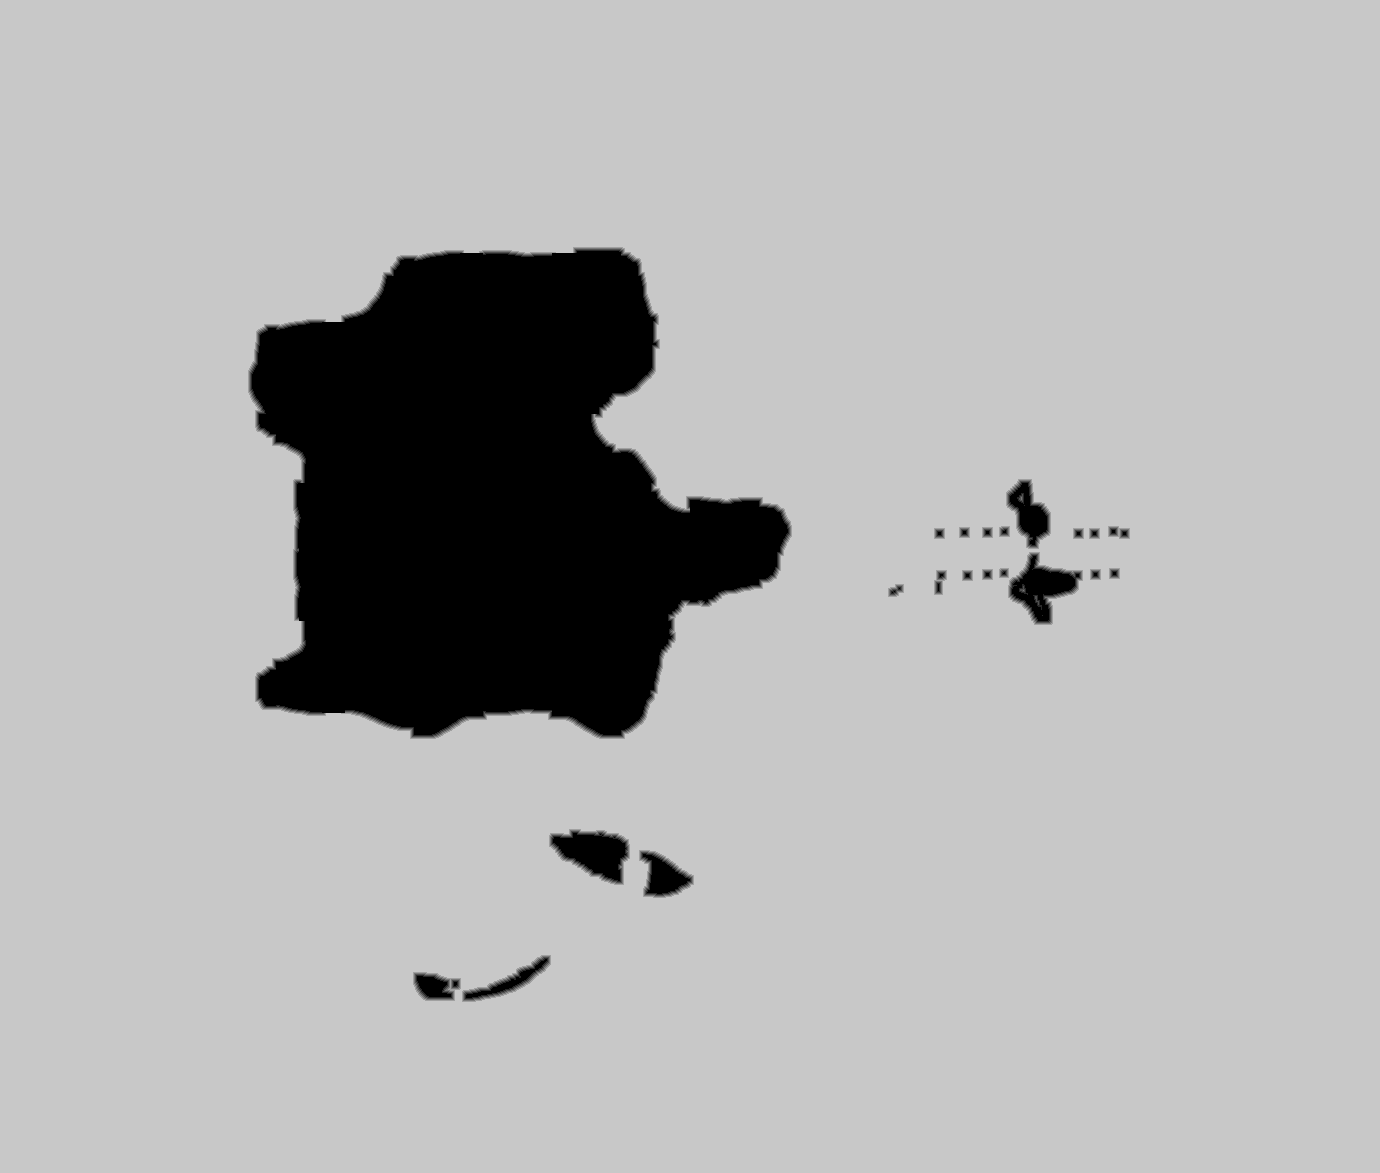

The data file committed next to this chart (first rows):
source	tdt_hull ranged
truth	truth_25fc5084bf0.tsv
width	1380
height	1173
nibble	0	178892
nibble	1	4049
nibble	2	4199
nibble	3	4339
nibble	4	4497
nibble	5	1422764
